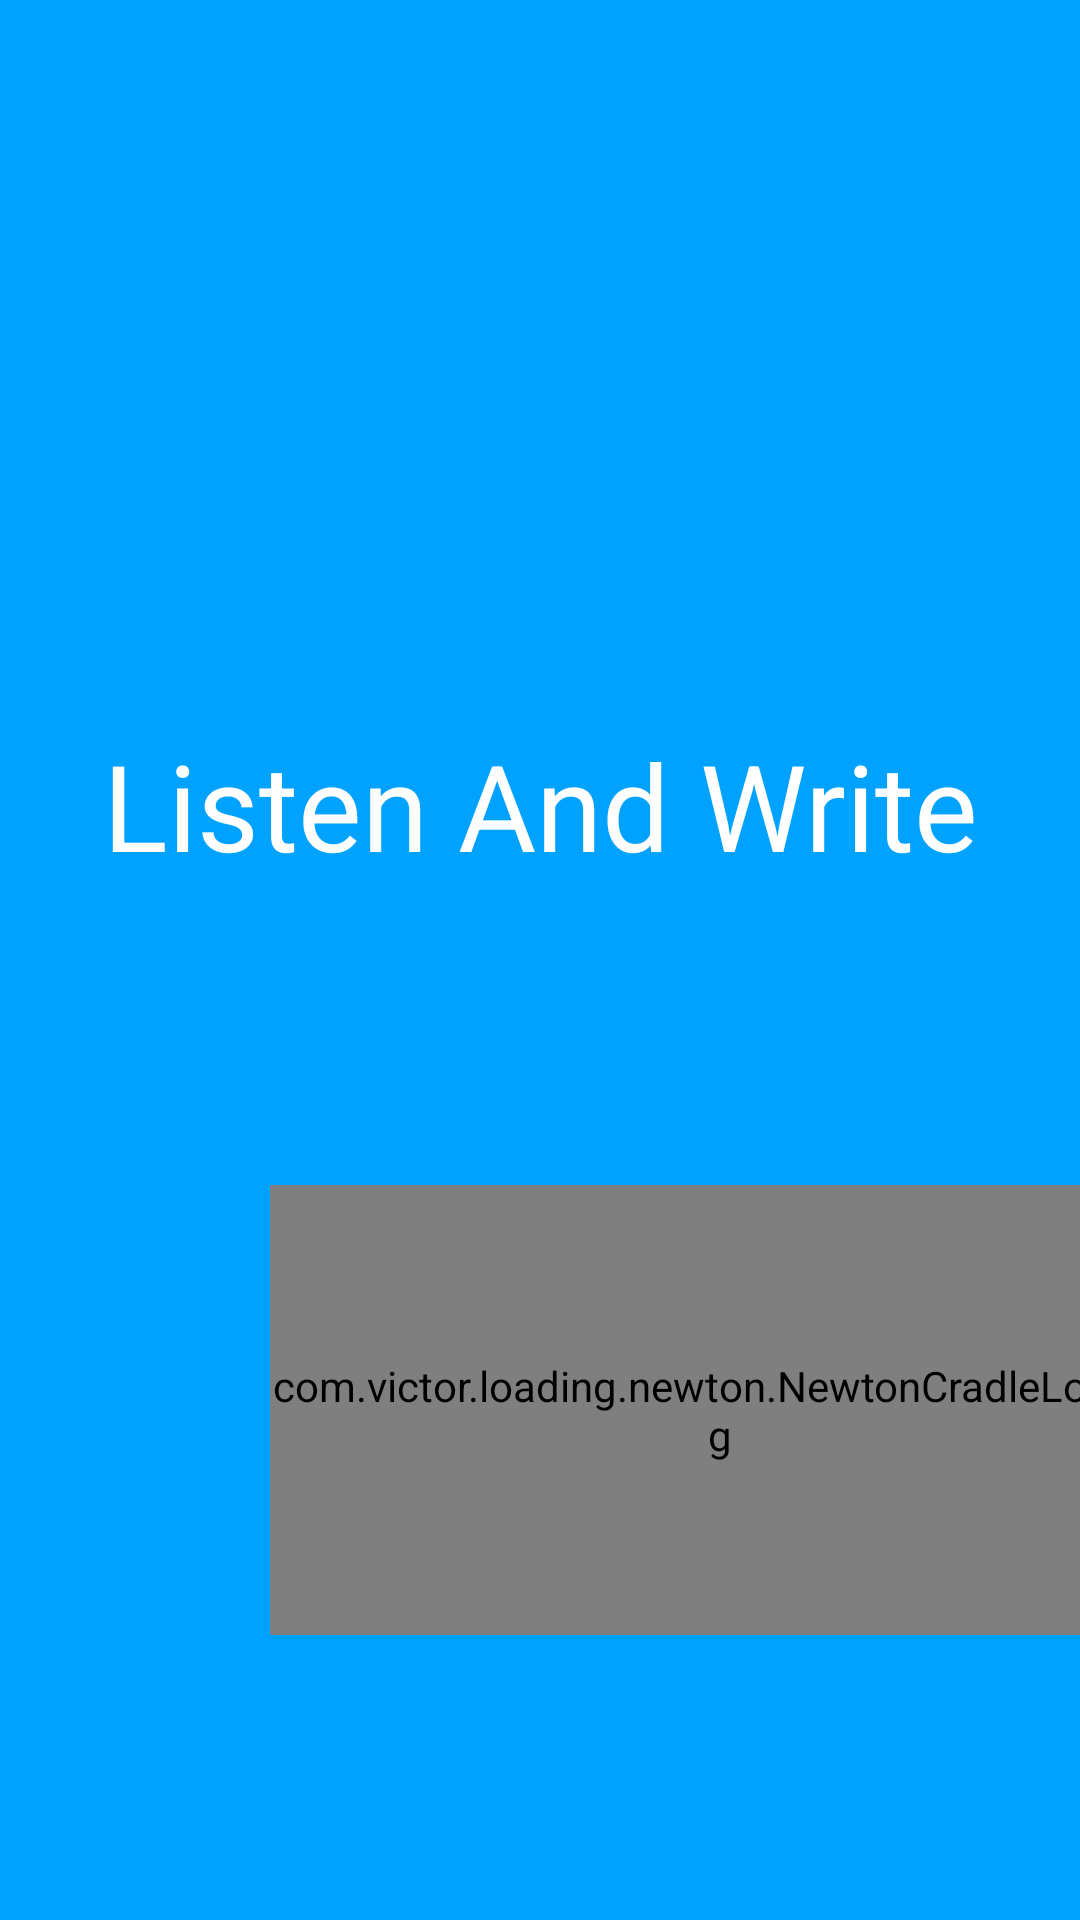

The Android layout XML behind this screen, and the referenced resources:
<!-- AndroidManifest.xml: activity theme AppTheme.NoActionBar -->
<!-- res/layout/activity_splash.xml -->
<?xml version="1.0" encoding="utf-8"?>
<LinearLayout xmlns:android="http://schemas.android.com/apk/res/android"
    android:layout_width="match_parent"
    android:layout_height="match_parent"
    android:background="@color/colorBlue"
    android:layout_gravity="center"
    android:gravity="center"
    android:orientation="vertical">


    <TextView
        android:layout_width="match_parent"
        android:layout_height="200dp"
        android:gravity="bottom|center"
        android:text="Listen And Write"
        android:textSize="40sp"
        android:layout_marginBottom="100dp"
        android:textColor="@color/colorWhite"/>

    <com.victor.loading.newton.NewtonCradleLoading
        android:id="@+id/newton_cradle_loading"
        android:layout_width="match_parent"
        android:layout_marginLeft="60dp"
        android:layout_height="150dp"/>
</LinearLayout>
<!-- resources referenced by this layout -->
<resources>
  <color name="colorBlue">#00a2ff</color>
  <color name="colorWhite">#ffffff</color>
  <style name="AppTheme.NoActionBar" parent="Theme.AppCompat.Light.NoActionBar">
          
          <item name="windowActionModeOverlay">true</item>
          <item name="android:windowTranslucentStatus">true</item>
          <item name="colorPrimary">@color/colorPrimary</item>
          <item name="colorPrimaryDark">@color/colorPrimaryDark</item>
          <item name="colorAccent">@color/colorAccent</item>
      </style>
  <color name="colorPrimary">#3F51B5</color>
  <color name="colorPrimaryDark">#303F9F</color>
  <color name="colorAccent">#00a2ff</color>
</resources>
